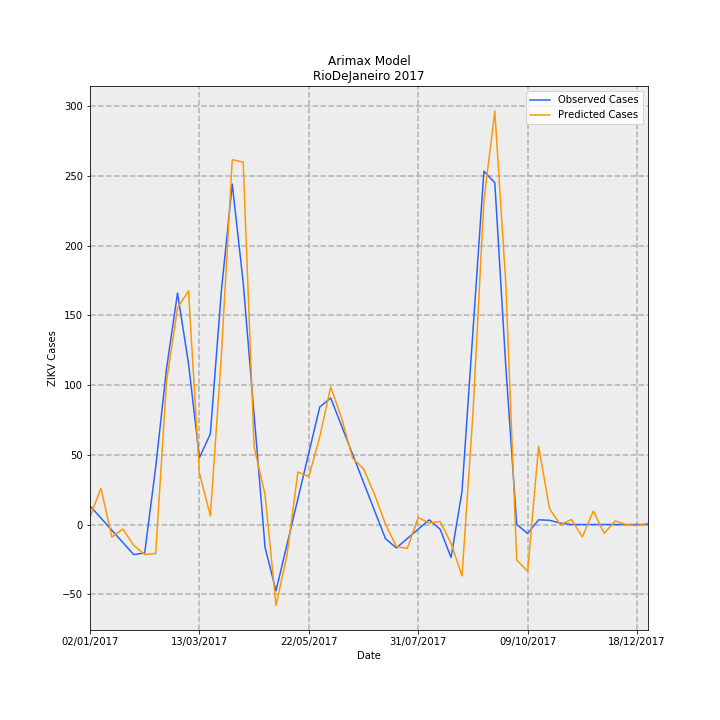

Data behind this chart, as committed beside it:
Date, predictions_incidence, observed_incidence, Predicted Cases, Observed Cases, error
02/01/2017, 0.03291, 0.0799, 5.501, 13.36, -7.857
09/01/2017, 0.1554, 0.02763, 25.99, 4.619, 21.37
16/01/2017, -0.05373, -0.02464, -8.983, -4.119, -4.863
23/01/2017, -0.01963, -0.07691, -3.282, -12.86, 9.576
30/01/2017, -0.08934, -0.1292, -14.94, -21.6, 6.66
06/02/2017, -0.1287, -0.1216, -21.52, -20.33, -1.187
13/02/2017, -0.1245, 0.2448, -20.82, 40.93, -61.75
20/02/2017, 0.6161, 0.6711, 103, 112.2, -9.187
27/02/2017, 0.9296, 0.9934, 155.4, 166.1, -10.67
06/03/2017, 1.003, 0.6921, 167.6, 115.7, 51.93
13/03/2017, 0.2212, 0.2868, 36.98, 47.96, -10.98
20/03/2017, 0.03661, 0.389, 6.121, 65.04, -58.92
27/03/2017, 0.7196, 0.9987, 120.3, 167, -46.66
03/04/2017, 1.566, 1.461, 261.8, 244.3, 17.53
10/04/2017, 1.556, 1.039, 260.1, 173.8, 86.32
17/04/2017, 0.3324, 0.4703, 55.58, 78.64, -23.06
24/04/2017, 0.1271, -0.09865, 21.25, -16.49, 37.75
01/05/2017, -0.3466, -0.2845, -57.95, -47.56, -10.38
08/05/2017, -0.1334, -0.0872, -22.3, -14.58, -7.718
15/05/2017, 0.2252, 0.1101, 37.66, 18.41, 19.25
22/05/2017, 0.2057, 0.3074, 34.39, 51.39, -17
29/05/2017, 0.3765, 0.5047, 62.94, 84.38, -21.44
05/06/2017, 0.5905, 0.543, 98.73, 90.78, 7.948
12/06/2017, 0.4558, 0.4223, 76.21, 70.61, 5.6
19/06/2017, 0.2852, 0.3016, 47.68, 50.43, -2.75
26/06/2017, 0.2389, 0.181, 39.94, 30.26, 9.686
03/07/2017, 0.13, 0.0603, 21.74, 10.08, 11.66
10/07/2017, 0.002562, -0.06038, 0.4283, -10.09, 10.52
17/07/2017, -0.09442, -0.1006, -15.79, -16.81, 1.029
24/07/2017, -0.1025, -0.0603, -17.13, -10.08, -7.053
31/07/2017, 0.03044, -0.02002, 5.089, -3.348, 8.437
07/08/2017, 0.006154, 0.02025, 1.029, 3.386, -2.357
14/08/2017, 0.01274, -0.02025, 2.13, -3.386, 5.516
21/08/2017, -0.08127, -0.1415, -13.59, -23.66, 10.08
28/08/2017, -0.2205, 0.1415, -36.87, 23.66, -60.53
04/09/2017, 0.4764, 0.829, 79.65, 138.6, -58.94
11/09/2017, 1.39, 1.516, 232.5, 253.5, -21.07
18/09/2017, 1.774, 1.467, 296.6, 245.2, 51.41
25/09/2017, 1.036, 0.6799, 173.2, 113.7, 59.53
02/10/2017, -0.1521, 0.0, -25.43, 0.0, -25.43
09/10/2017, -0.2007, -0.03833, -33.55, -6.408, -27.14
16/10/2017, 0.3355, 0.02018, 56.09, 3.374, 52.72
23/10/2017, 0.06826, 0.01814, 11.41, 3.033, 8.378
30/10/2017, -0.001528, 0.006014, -0.2555, 1.005, -1.261
06/11/2017, 0.02174, -3.2397561187433e-05, 3.635, -0.005417, 3.641
13/11/2017, -0.05344, 0.0, -8.934, 0.0, -8.934
20/11/2017, 0.05793, 0.0, 9.686, 0.0, 9.686
27/11/2017, -0.03821, 0.0, -6.388, 0.0, -6.388
04/12/2017, 0.01557, 0.0, 2.604, 0.0, 2.604
11/12/2017, -0.0002373, 0.0, -0.03968, 0.0, -0.03968
18/12/2017, -0.004674, 0.0, -0.7814, 0.0, -0.7814
25/12/2017, 0.005653, 0.0, 0.9452, 0.0, 0.9452
